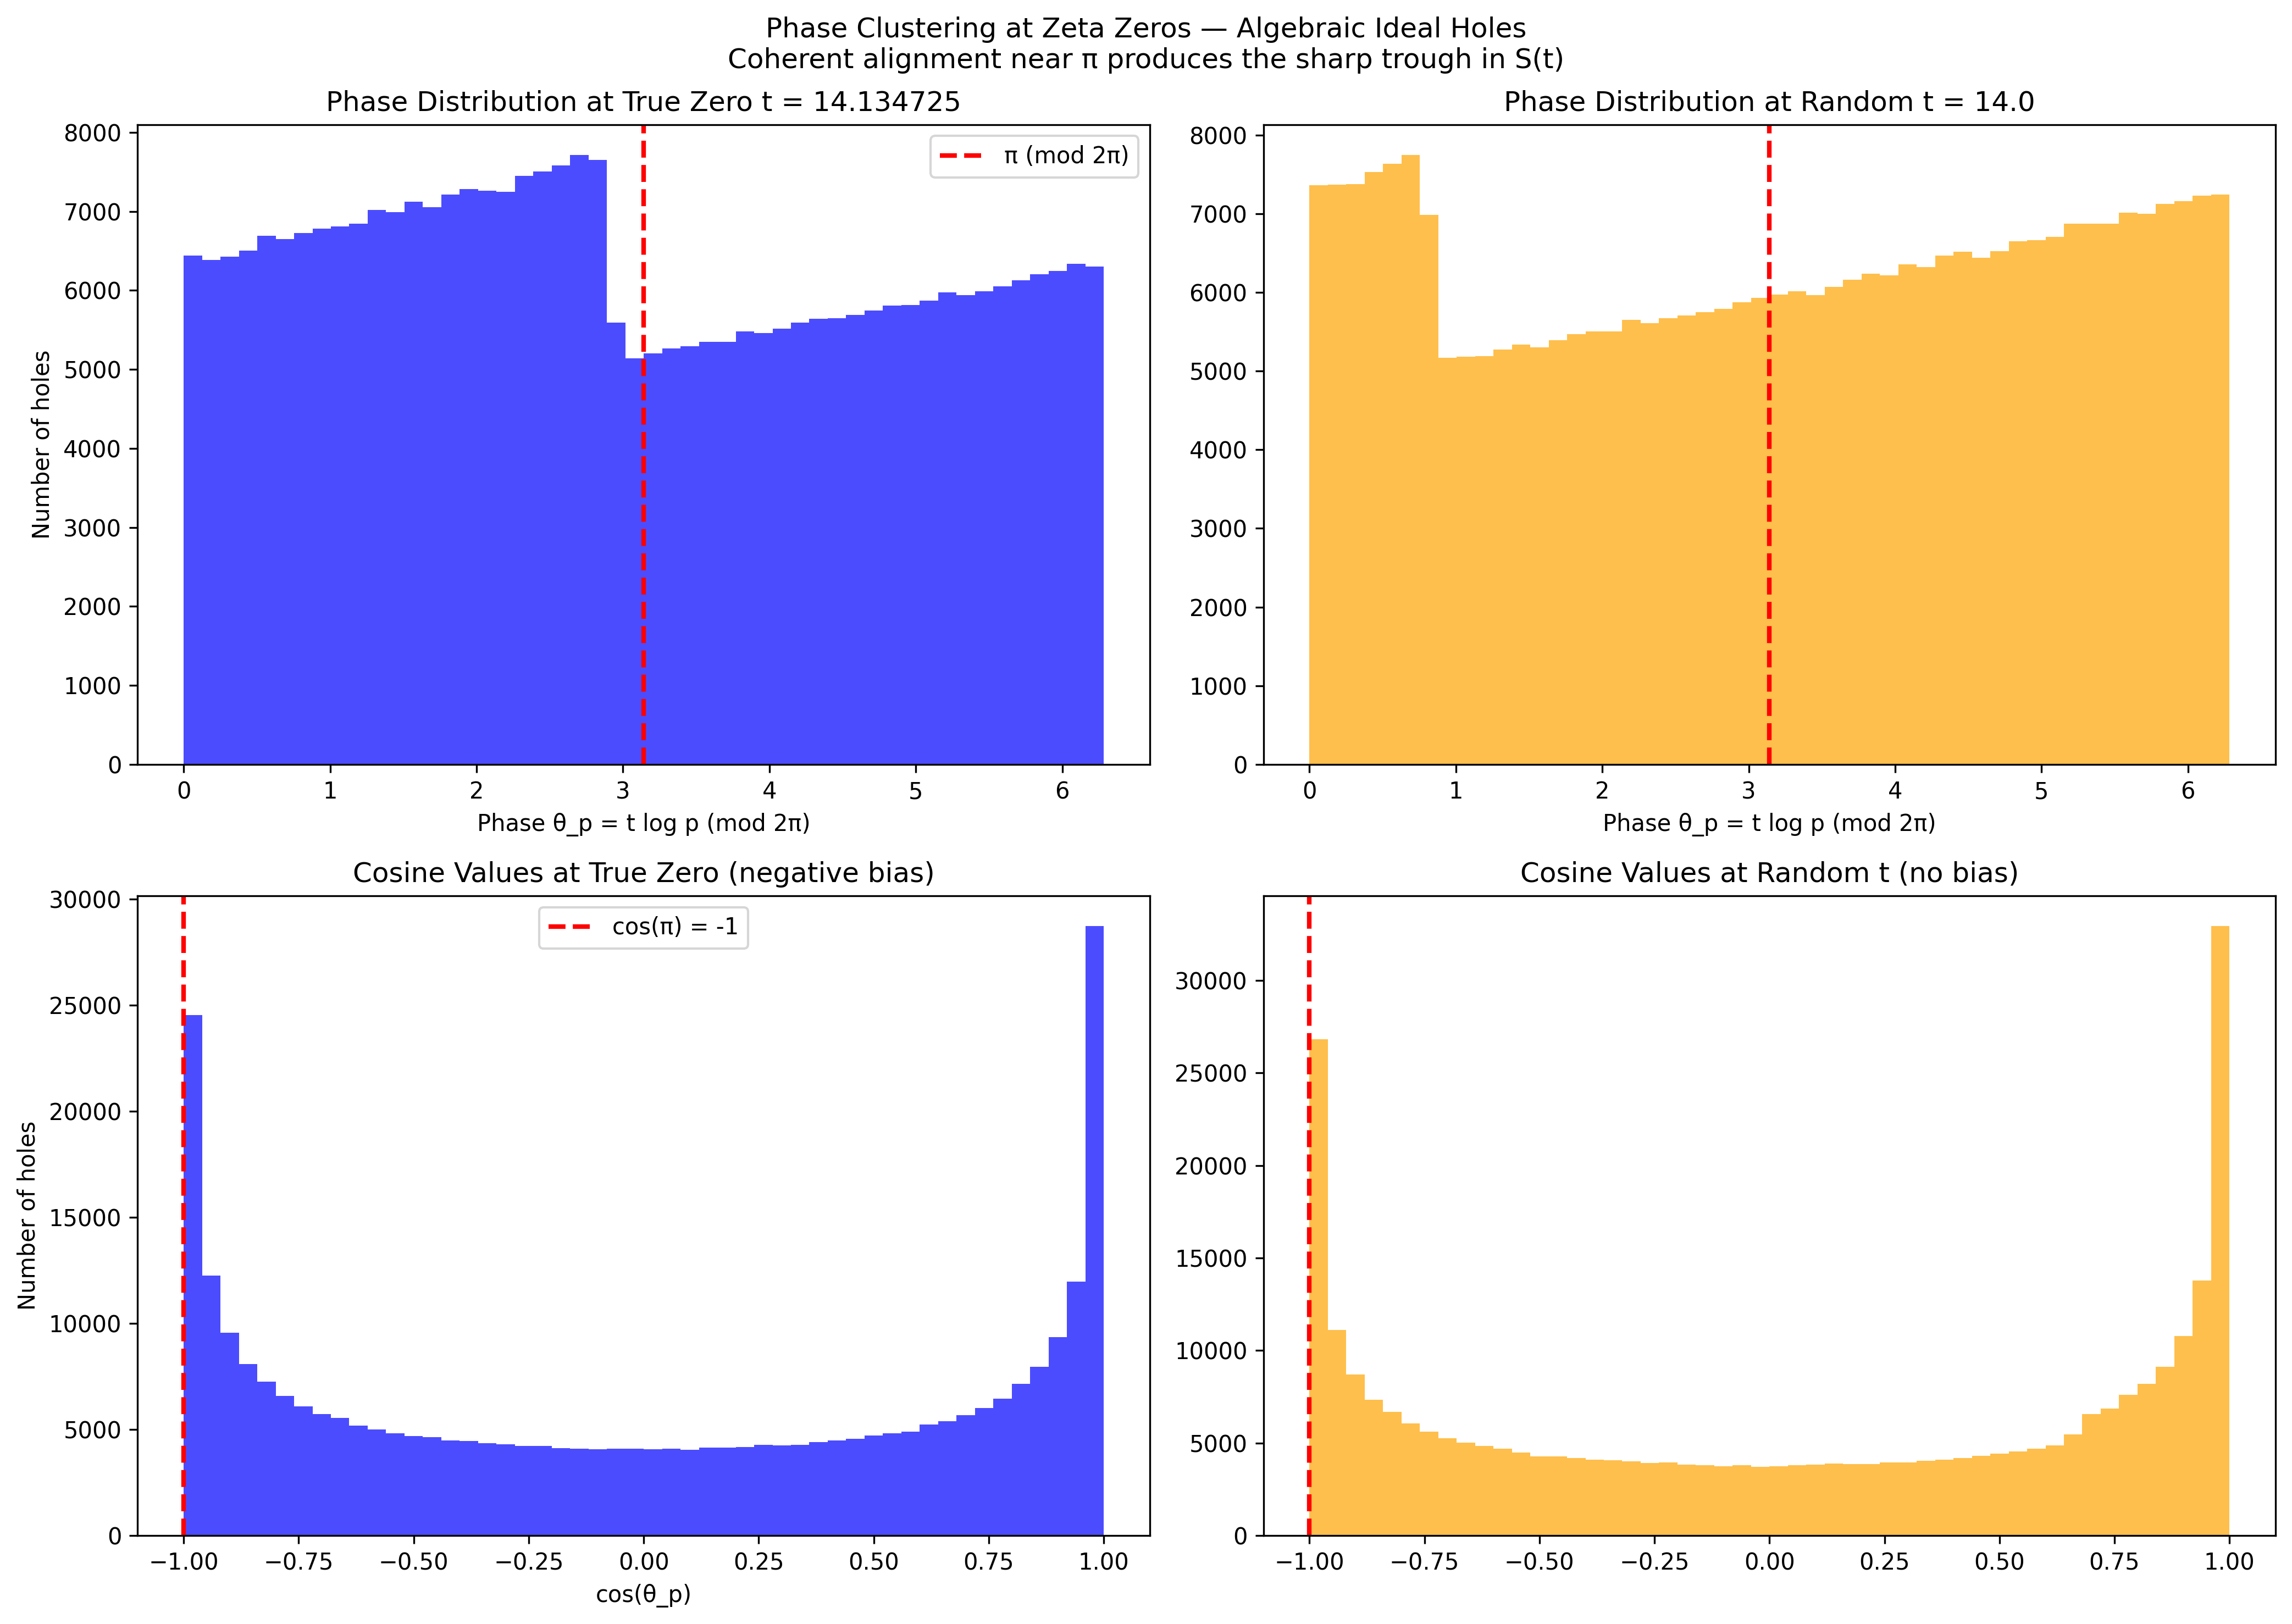

The script that saved this image:
#!/usr/bin/env python3
"""
Phase Clustering at Zeta Zeros: Illustration of Coherent Alignment in the Algebraic Ideal
Shows how phases θ_p = t log p mod 2π cluster near π at true zeros,
producing the negative bias in S(t) that cancels the main term x.
"""

import sys
import numpy as np
import matplotlib.pyplot as plt

sys.path.append('/home/workdir/attachments')
import April1Sieve2 as elder   # your algebraic ideal module

# ====================== CONFIG ======================
max_m = 50000                  # sufficient for first ~3000 holes
t_zero = 14.134725             # first known non-trivial zero
t_random = 14.0                # nearby non-zero test point
known_zeros = [14.134725]      # add more if desired
# ===================================================

# Get deterministic holes from all 24 coprime classes
classes = [k if k != 1 else 91 for k in elder.COPRIME_RESIDUES]
holes = []
for k in classes:
    amp = elder.generate_amplitude_map(k, max_m)
    for m in range(len(amp)):
        if amp[m] == 0:
            p = 90 * m + k
            if p > 1:
                holes.append(p)
holes = sorted(set(holes))
print(f"Using {len(holes)} deterministic holes (largest ≈ {holes[-1]})")

# ====================== PHASE CLUSTERING ======================
def compute_phases(t, primes):
    phases = (t * np.log(primes)) % (2 * np.pi)
    cosines = np.cos(phases)
    return phases, cosines

phases_zero, cosines_zero = compute_phases(t_zero, holes)
phases_rand, cosines_rand = compute_phases(t_random, holes)

# ====================== PLOT ======================
fig, axs = plt.subplots(2, 2, figsize=(14, 10), dpi=300)

# Phase histogram at true zero
axs[0, 0].hist(phases_zero, bins=50, range=(0, 2*np.pi), color='blue', alpha=0.7)
axs[0, 0].axvline(np.pi, color='red', linestyle='--', lw=2, label='π (mod 2π)')
axs[0, 0].set_title(f'Phase Distribution at True Zero t = {t_zero:.6f}')
axs[0, 0].set_xlabel('Phase θ_p = t log p (mod 2π)')
axs[0, 0].set_ylabel('Number of holes')
axs[0, 0].legend()

# Phase histogram at random t
axs[0, 1].hist(phases_rand, bins=50, range=(0, 2*np.pi), color='orange', alpha=0.7)
axs[0, 1].axvline(np.pi, color='red', linestyle='--', lw=2)
axs[0, 1].set_title(f'Phase Distribution at Random t = {t_random:.1f}')
axs[0, 1].set_xlabel('Phase θ_p = t log p (mod 2π)')

# Cosine distribution at true zero (negative bias = trough)
axs[1, 0].hist(cosines_zero, bins=50, color='blue', alpha=0.7)
axs[1, 0].axvline(-1, color='red', linestyle='--', lw=2, label='cos(π) = -1')
axs[1, 0].set_title('Cosine Values at True Zero (negative bias)')
axs[1, 0].set_xlabel('cos(θ_p)')
axs[1, 0].set_ylabel('Number of holes')
axs[1, 0].legend()

# Cosine distribution at random t
axs[1, 1].hist(cosines_rand, bins=50, color='orange', alpha=0.7)
axs[1, 1].axvline(-1, color='red', linestyle='--', lw=2)
axs[1, 1].set_title('Cosine Values at Random t (no bias)')

plt.suptitle('Phase Clustering at Zeta Zeros — Algebraic Ideal Holes\n'
             'Coherent alignment near π produces the sharp trough in S(t)')
plt.tight_layout()
plt.savefig('phase_clustering_at_zeta_zeros.png', dpi=300, bbox_inches='tight')
plt.show()
